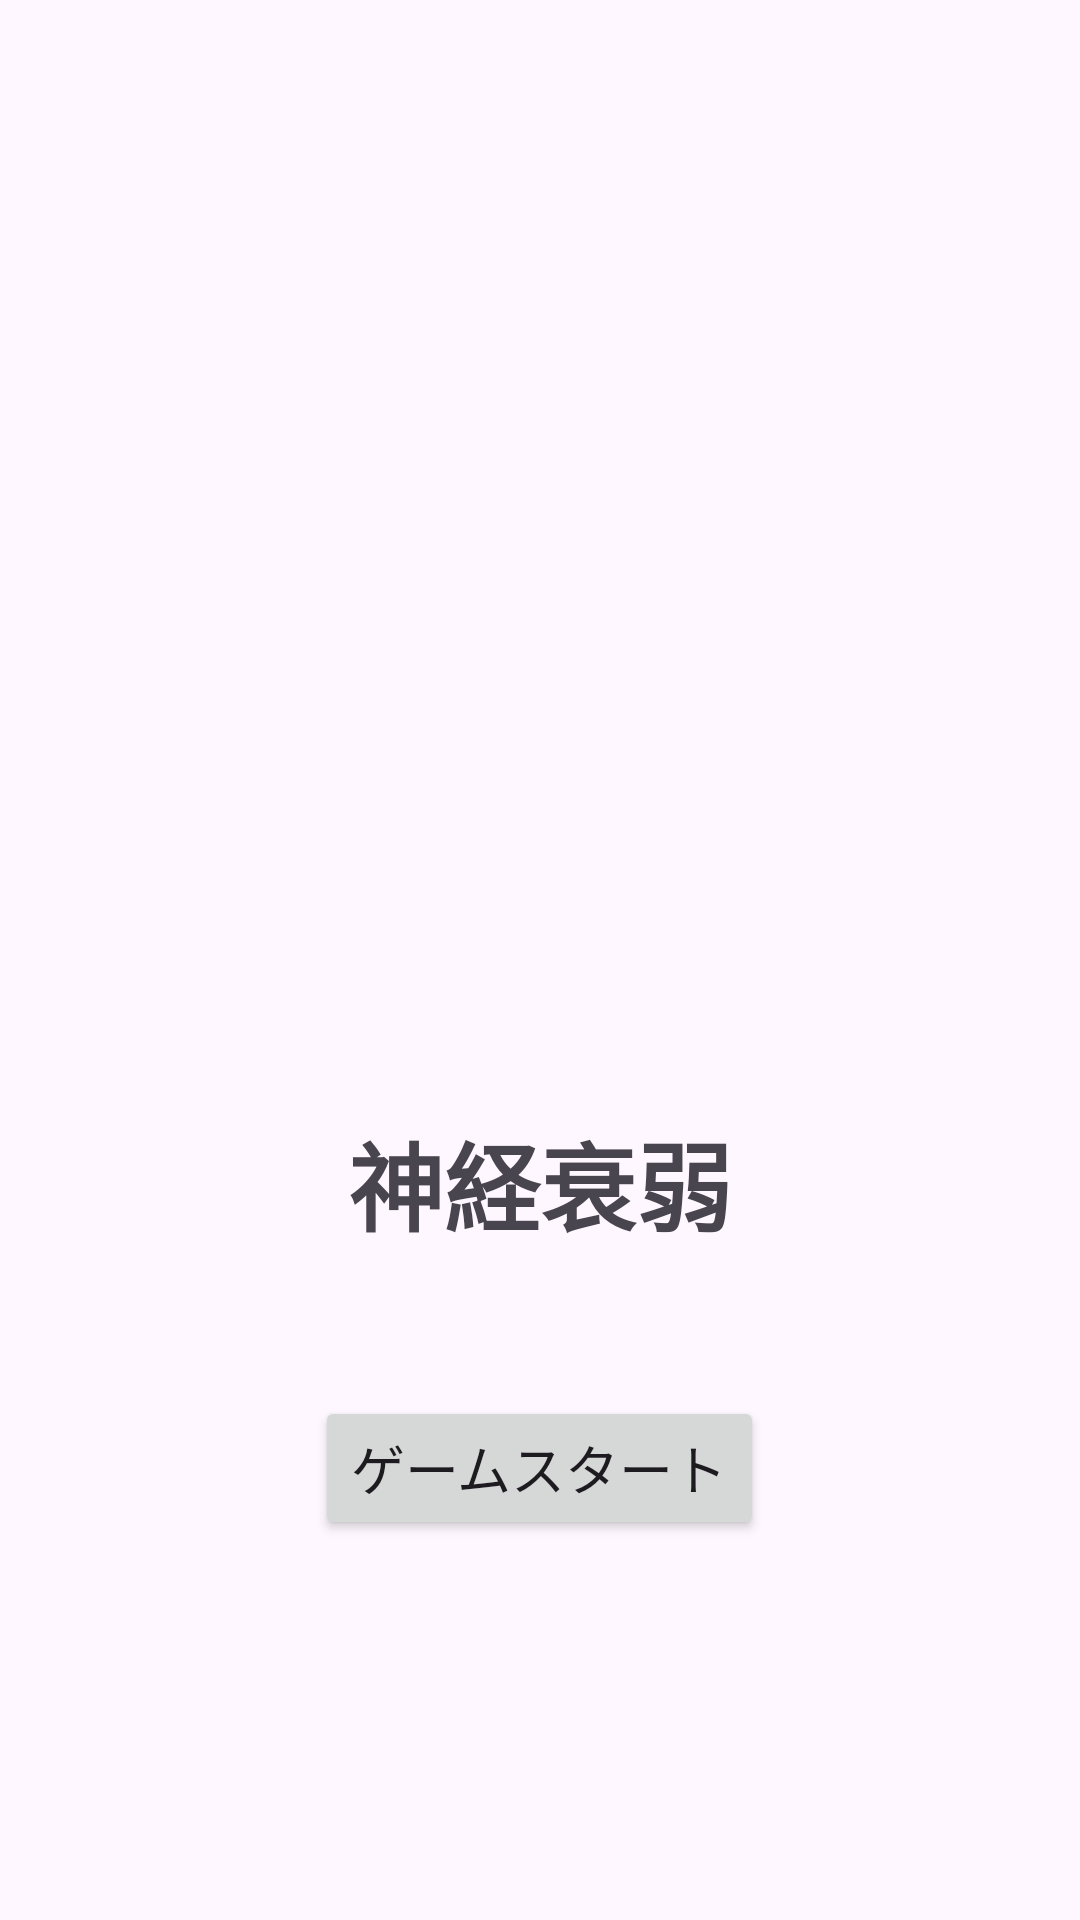

Produce the Android XML layout that renders to this screen, including the resource entries it uses.
<!-- AndroidManifest.xml: activity theme Theme.FinalKadai -->
<!-- res/layout/activity_main.xml -->
<?xml version="1.0" encoding="utf-8"?>
<LinearLayout xmlns:android="http://schemas.android.com/apk/res/android"
    android:layout_width="match_parent"
    android:layout_height="match_parent"
    android:orientation="vertical"
    android:gravity="center"
    android:padding="24dp">

    <ImageView
        android:id="@+id/mainImageView"
        android:layout_width="220dp"
        android:layout_height="220dp"
        android:contentDescription="神経衰弱の画像"
        android:src="@drawable/main_image" />

    <TextView  android:id="@+id/title"
        android:layout_width="wrap_content"
        android:layout_height="wrap_content"
        android:layout_marginTop="24dp"
        android:text="神経衰弱"
        android:textSize="32sp"
        android:textStyle="bold" />

    <Button
        android:layout_width="wrap_content"
        android:layout_height="wrap_content"
        android:text="ゲームスタート"
        android:onClick="gameStart"
        android:layout_marginTop="48dp"
        android:textSize="18sp" />

</LinearLayout>
<!-- resources referenced by this layout -->
<resources>
  <style name="Theme.FinalKadai" parent="Base.Theme.FinalKadai" />
  <style name="Base.Theme.FinalKadai" parent="Theme.Material3.DayNight.NoActionBar">
          
          
      </style>
</resources>
